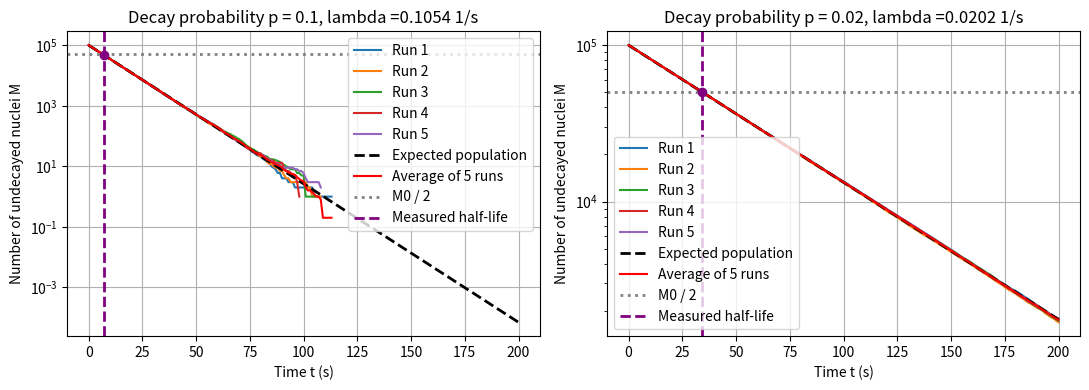

Write the Python code that produced this figure.
import numpy as np
import sys
import matplotlib.pyplot as plt 

M0 = 100_000
dt = 1.0
n_steps = 200

def validate_decay_inputs(M0, p, dt, n_steps):

    if not isinstance(M0,int) or M0 < 1:
        raise ValueError('M0 must be a positive integer.')

    if not isinstance(n_steps, int) or n_steps < 1:
        raise ValueError('n_steps must be a positive integer.')

    if not isinstance(p,(int, float)) or not 0 <= p < 1:
        raise ValueError('p must satisfy 0 <= p < 1.')

    if not isinstance(dt,(int, float)) or dt <= 0:
        raise ValueError('dt must be positive.')

time_values = np.arange(n_steps + 1) * dt

if len(sys.argv) > 1:
    seed = int(sys.argv[1])
else:
    seed = 44


def decay(M0, p, dt, n_steps, rng):

        validate_decay_inputs(M0, p, dt, n_steps)

        M = M0
        survivors = [M]


        for step in range(n_steps):

            u = rng.random(M)

            M = np.count_nonzero(u >= p)

            survivors.append(M)

        return np.array(survivors)



p_values = [0.10, 0.02]
rng = np.random.default_rng(seed)
print(f'Seed: {seed}')

all_runs = {}

for p in p_values:

    runs_for_p = []

    for run in range(5):

        survivors = decay(M0, p, dt, n_steps,rng)

        runs_for_p.append(survivors)

    all_runs[p] = runs_for_p




#estimate the half time

half_life_result = {}

for p in p_values: 

    runs_array = np.array(all_runs[p])

    #avverage population of each runs at every time
    average_population= np.mean(runs_array, axis = 0 )

    #sample time closest to M0/2
    half_population= M0/2 

    differences=np.abs(average_population - half_population)
    half_index = np.argmin(differences)
    measured_half_life = time_values[half_index]

    #decay constant
    decay_constant=-np.log(1 - p) / dt

    #predicted half life
    predicted_half_life = np.log(2) / decay_constant

    relative_difference = (measured_half_life- predicted_half_life) / predicted_half_life

    half_life_result[p] = (
         average_population,
         half_index, 
         measured_half_life,
         predicted_half_life, 
         decay_constant,
         relative_difference
    )

    print()
    print(f'p = {p}')
    print(f'lambda = {decay_constant:.6f} 1/s')
    print(f'predicted half-life = {predicted_half_life:.4f} s')
    print(f'measured half-life = {measured_half_life:.4f} s')
    print(f'relative difference = {relative_difference:.4%}')



#decay probability, constn and expected population
#general plots
fig, axes = plt.subplots(1, 2, figsize=(11, 4))

for ax, p in zip(axes, p_values):

    # plot all five independent runs
    for run_number, survivors in enumerate(all_runs[p], start=1):

        # logarithmic plots cannt show zero values
        positive_values = survivors > 0

        ax.semilogy(
            time_values[positive_values],
            survivors[positive_values],
            label=f'Run {run_number}'
        )

    # expected population
    expected_population = M0 *(1 - p)**np.arange(n_steps + 1 )

    ax.semilogy(
        time_values,
        expected_population,
        color='black',
        linestyle='--',
        linewidth=2,
        label='Expected population'
    )

    
    #average population across the five runs
    runs_array = np.array(all_runs[p])

    average_population = np.mean(runs_array, axis=0)

    positive_average = average_population > 0

    ax.semilogy(
        time_values[positive_average],
        average_population[positive_average],
        color='red',
        linewidth=1.5,
        label='Average of 5 runs'
    )

    decay_constant = -np.log(1 - p) / dt


     # Get the measured half-life information
    half_index = half_life_result[p][1]
    measured_half_life = half_life_result[p][2]

    # Mark half of the initial population
    ax.axhline(
        M0 / 2,
        color='gray',
        linestyle=':',
        linewidth=2,
        label='M0 / 2'
    )

    # Mark measured half-life
    ax.axvline(
        measured_half_life,
        color='purple',
        linestyle='--',
        linewidth=2,
        label='Measured half-life'
    )

    # Mark the average population point used for the measurement
    ax.plot(
        measured_half_life,
        average_population[half_index],
        marker='o',
        color='purple',
        markersize=6
    )

    ax.set_xlabel('Time t (s)')
    ax.set_ylabel('Number of undecayed nuclei M')
    ax.set_title(f'Decay probability p = {p}, lambda ={decay_constant:.4f} 1/s')
    ax.grid()
    ax.legend()

plt.tight_layout()
plt.show()

#test
survivors = all_runs[0.10][0]
print()
print(np.all(survivors >= 0))
print(np.all(survivors <= M0))
print(np.all(np.diff(survivors) <= 0))

#p=0
test_p_zero = decay(M0, 0.0, dt, n_steps, rng)

print()
print(np.all(test_p_zero == M0))


# Test: an already extinct population remains extinct
M_empty = 0
empty_history = [M_empty]

for step in range(5):
    u = rng.random(M_empty)
    M_empty = np.count_nonzero(u >= 0.10)
    empty_history.append(M_empty)

print()
print(np.array(empty_history))
